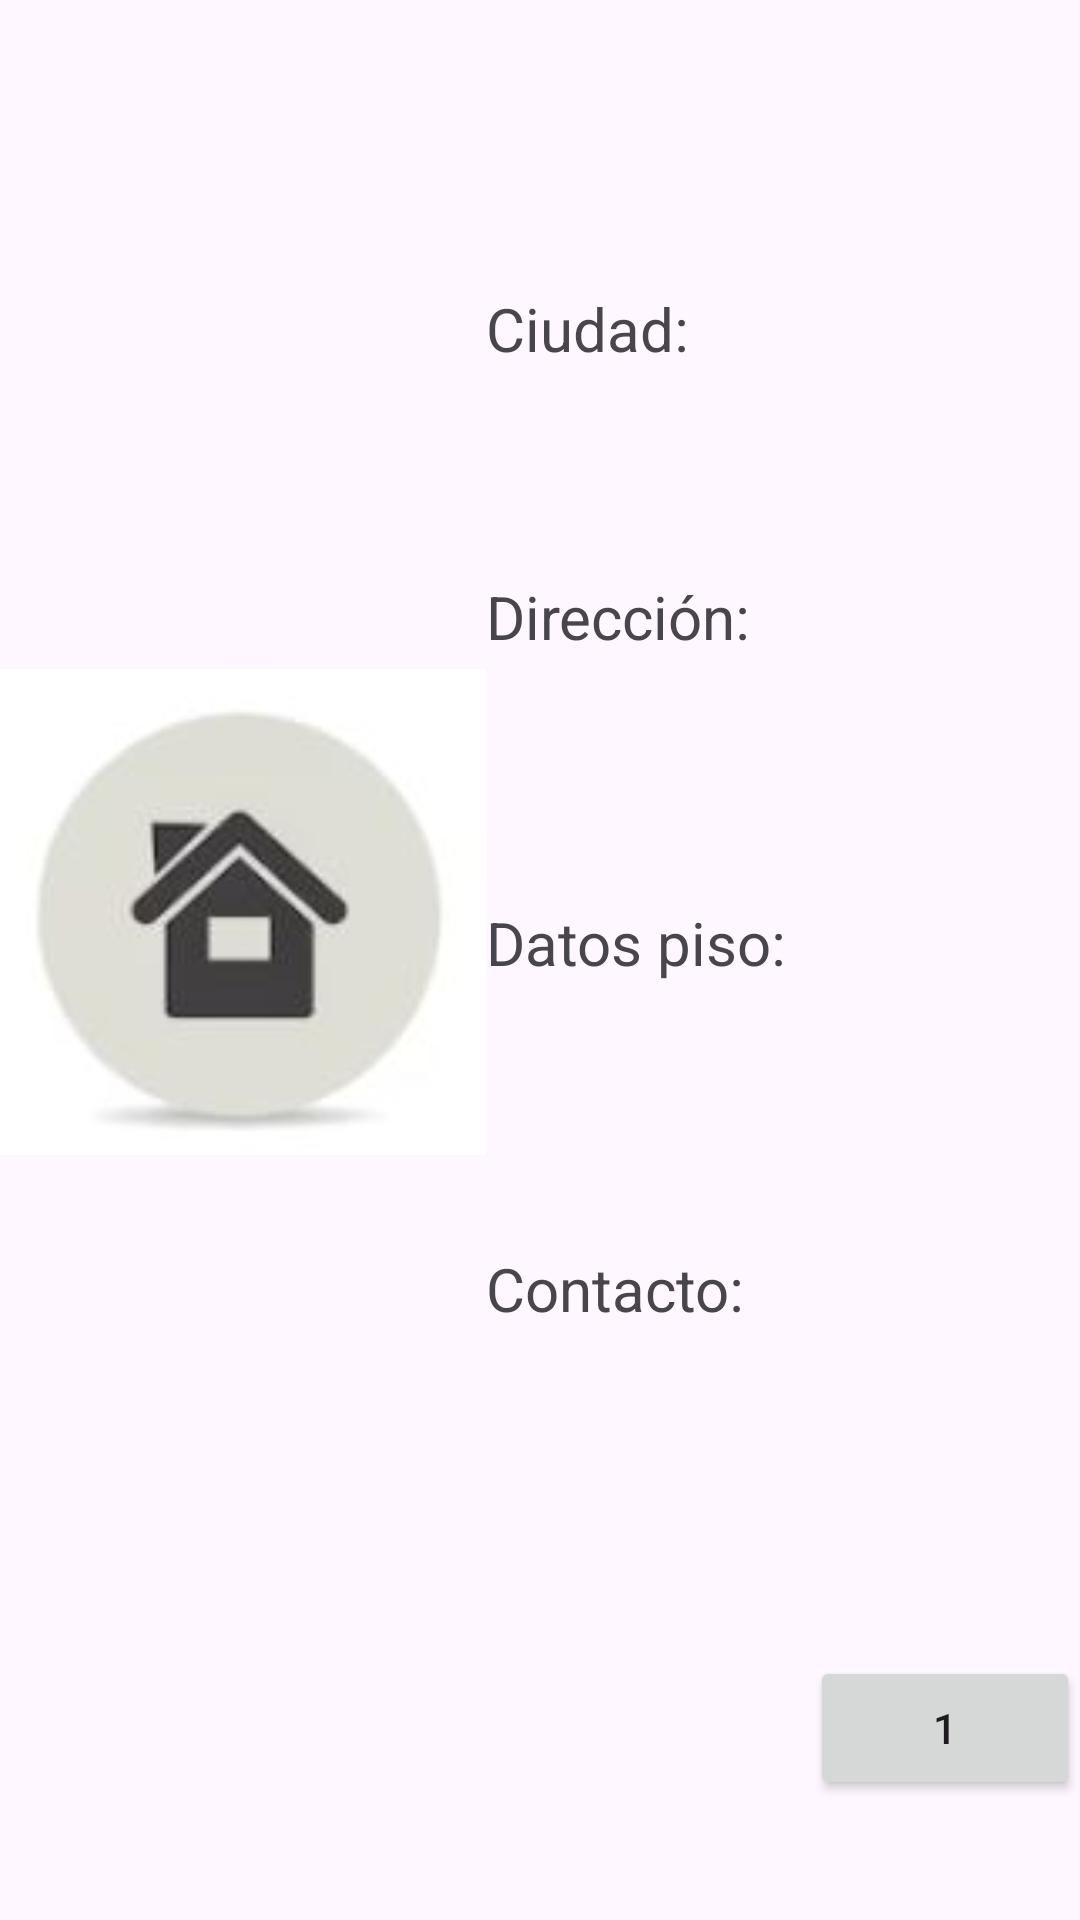

Write the Android layout XML for this screen, with the resource values it uses.
<!-- AndroidManifest.xml: application theme Theme.RommiesApp -->
<!-- res/layout/prompt_piso.xml -->
<?xml version="1.0" encoding="utf-8"?>
<androidx.constraintlayout.widget.ConstraintLayout xmlns:android="http://schemas.android.com/apk/res/android"
    xmlns:app="http://schemas.android.com/apk/res-auto"
    xmlns:tools="http://schemas.android.com/tools"
    android:layout_width="match_parent"
    android:layout_height="wrap_content"
    android:backgroundTint="#FFFFFF">

    <androidx.constraintlayout.widget.Guideline
        android:id="@+id/guideline9"
        android:layout_width="wrap_content"
        android:layout_height="wrap_content"
        android:orientation="vertical"
        app:layout_constraintGuide_percent="0.45" />

    <Button
        android:id="@+id/buttonGoogleMaps"
        android:layout_width="0dp"
        android:layout_height="wrap_content"
        android:text="1"
        app:layout_constraintBottom_toBottomOf="parent"
        app:layout_constraintEnd_toEndOf="parent"
        app:layout_constraintStart_toStartOf="@+id/guideline42"
        app:layout_constraintTop_toTopOf="@+id/guideline18" />

    <androidx.constraintlayout.widget.Guideline
        android:id="@+id/guideline18"
        android:layout_width="wrap_content"
        android:layout_height="wrap_content"
        android:orientation="horizontal"
        app:layout_constraintGuide_percent="0.8" />

    <androidx.constraintlayout.widget.Guideline
        android:id="@+id/guideline19"
        android:layout_width="wrap_content"
        android:layout_height="wrap_content"
        android:orientation="horizontal"
        app:layout_constraintGuide_percent="0.15" />

    <androidx.constraintlayout.widget.Guideline
        android:id="@+id/guideline42"
        android:layout_width="wrap_content"
        android:layout_height="wrap_content"
        android:orientation="vertical"
        app:layout_constraintGuide_percent="0.75" />

    <ImageView
        android:id="@+id/imageViewPiso"
        android:layout_width="0dp"
        android:layout_height="0dp"
        app:layout_constraintBottom_toTopOf="@+id/guideline18"
        app:layout_constraintEnd_toStartOf="@+id/guideline9"
        app:layout_constraintStart_toStartOf="parent"
        app:layout_constraintTop_toTopOf="@+id/guideline19"
        app:srcCompat="@drawable/piso" />

    <TextView
        android:id="@+id/textViewCiudadP"
        android:layout_width="0dp"
        android:layout_height="0dp"
        android:text="Ciudad:"
        android:textSize="20sp"
        app:layout_constraintBottom_toTopOf="@+id/guideline43"
        app:layout_constraintEnd_toEndOf="parent"
        app:layout_constraintStart_toStartOf="@+id/guideline9"
        app:layout_constraintTop_toTopOf="@+id/guideline19" />

    <TextView
        android:id="@+id/textViewDireccionP"
        android:layout_width="0dp"
        android:layout_height="0dp"
        android:text="Dirección:"
        android:textSize="20sp"
        app:layout_constraintBottom_toTopOf="@+id/guideline44"
        app:layout_constraintEnd_toEndOf="parent"
        app:layout_constraintHorizontal_bias="0.504"
        app:layout_constraintStart_toStartOf="@+id/guideline9"
        app:layout_constraintTop_toBottomOf="@+id/textViewCiudadP" />

    <TextView
        android:id="@+id/textView5"
        android:layout_width="0dp"
        android:layout_height="0dp"
        android:text="Datos piso:"
        android:textSize="20sp"
        app:layout_constraintBottom_toTopOf="@+id/guideline45"
        app:layout_constraintEnd_toEndOf="parent"
        app:layout_constraintHorizontal_bias="0.567"
        app:layout_constraintStart_toStartOf="@+id/guideline9"
        app:layout_constraintTop_toTopOf="@+id/guideline44" />

    <TextView
        android:id="@+id/textView6"
        android:layout_width="0dp"
        android:layout_height="0dp"
        android:text="Contacto:"
        android:textSize="20sp"
        app:layout_constraintBottom_toTopOf="@+id/guideline18"
        app:layout_constraintEnd_toEndOf="parent"
        app:layout_constraintStart_toStartOf="@+id/guideline9"
        app:layout_constraintTop_toTopOf="@+id/guideline45" />

    <androidx.constraintlayout.widget.Guideline
        android:id="@+id/guideline43"
        android:layout_width="wrap_content"
        android:layout_height="wrap_content"
        android:orientation="horizontal"
        app:layout_constraintGuide_percent="0.3" />

    <androidx.constraintlayout.widget.Guideline
        android:id="@+id/guideline44"
        android:layout_width="wrap_content"
        android:layout_height="wrap_content"
        android:orientation="horizontal"
        app:layout_constraintGuide_percent="0.47" />

    <androidx.constraintlayout.widget.Guideline
        android:id="@+id/guideline45"
        android:layout_width="wrap_content"
        android:layout_height="0dp"
        android:orientation="horizontal"
        app:layout_constraintGuide_percent="0.65" />

</androidx.constraintlayout.widget.ConstraintLayout>
<!-- resources referenced by this layout -->
<resources>
  <!-- drawable piso: jpg bitmap (drawable, 9838 bytes) -->
  <style name="Theme.RommiesApp" parent="Base.Theme.RommiesApp" />
  <style name="Base.Theme.RommiesApp" parent="Theme.Material3.DayNight.NoActionBar">
          
          <item name="colorPrimary">@color/orange2</item>
      </style>
  <color name="orange2">#E75800</color>
</resources>
